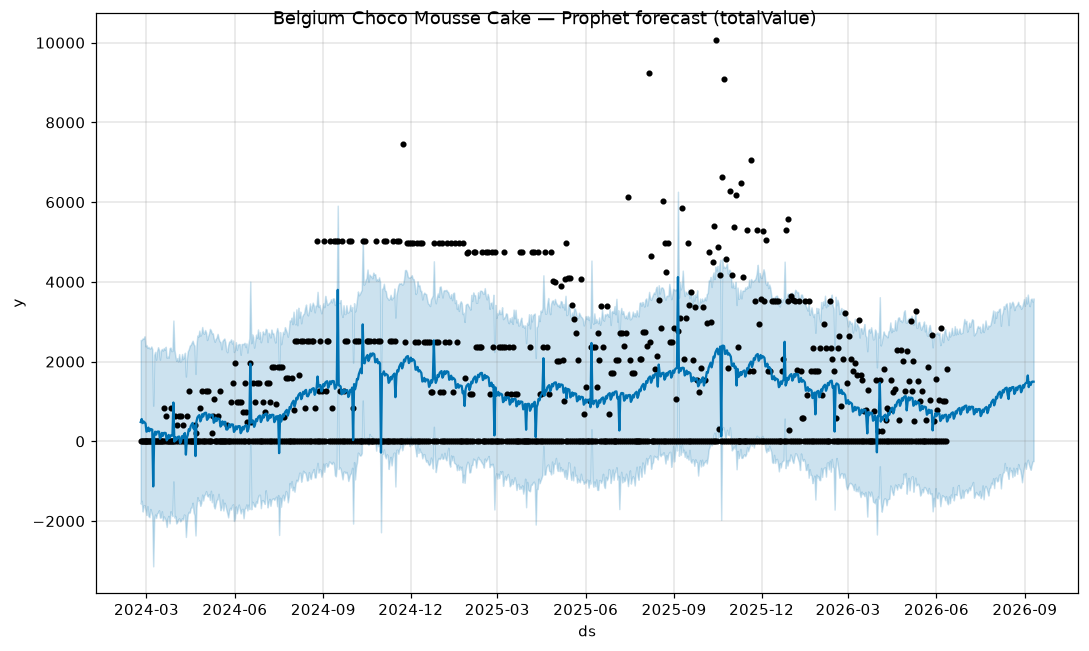

Values plotted in this chart, from the file beside it:
ds, yhat, yhat_lower, yhat_upper
2024-02-24, 483.5, -1565, 2542
2024-02-25, 559.4, -1491, 2540
2024-02-26, 456, -1762, 2581
2024-02-27, 497.6, -1609, 2579
2024-02-28, 475.5, -1608, 2635
2024-02-29, 446.5, -1720, 2383
2024-03-01, 241.6, -1847, 2415
2024-03-02, 258.4, -1627, 2340
2024-03-03, 344.3, -1877, 2369
2024-03-04, 253.6, -1903, 2334
2024-03-05, 309.9, -1699, 2330
2024-03-06, 304.1, -1778, 2378
2024-03-07, 292.3, -1873, 2314
2024-03-08, -1132, -3136, 893.9
2024-03-09, 139.3, -1951, 2167
2024-03-10, 242.2, -1837, 2244
2024-03-11, 167.3, -1920, 2046
2024-03-12, 238, -1804, 2264
2024-03-13, 244.7, -1788, 2360
2024-03-14, 243.4, -1729, 2295
2024-03-15, 64.41, -1916, 2049
2024-03-16, 104.7, -1908, 2274
2024-03-17, 211.3, -1755, 2317
2024-03-18, 138, -1985, 2276
2024-03-19, 208.3, -1886, 2339
2024-03-20, 212.8, -1930, 2295
2024-03-21, 207.9, -1981, 2372
2024-03-22, 24.31, -2148, 2098
2024-03-23, 59.33, -1926, 2130
2024-03-24, 160.4, -1871, 2098
2024-03-25, 81.76, -2057, 2333
2024-03-26, 147.4, -1754, 2353
2024-03-27, 148.4, -1825, 2263
2024-03-28, 141.4, -1877, 2272
2024-03-29, 972.6, -1006, 3029
2024-03-30, -5.939, -1913, 2308
2024-03-31, 99.09, -1876, 2153
2024-04-01, 26.77, -2062, 2019
2024-04-02, 101.2, -2026, 2088
2024-04-03, 113.4, -1953, 2002
2024-04-04, 120, -1934, 2188
2024-04-05, -48.32, -2009, 2000
2024-04-06, 6.014, -1985, 2018
2024-04-07, 130.3, -1931, 2190
2024-04-08, 78.38, -1962, 2065
2024-04-09, 174.1, -1838, 2118
2024-04-10, 207.8, -1853, 2221
2024-04-11, -334.5, -2399, 1625
2024-04-12, 88.47, -2031, 2073
2024-04-13, 162.6, -1826, 2260
2024-04-14, 305.1, -1769, 2309
2024-04-15, 269.6, -1788, 2401
2024-04-16, 379.2, -1673, 2418
2024-04-17, 424.4, -1657, 2474
2024-04-18, 460.9, -1542, 2523
2024-04-19, 318.8, -1778, 2440
2024-04-20, 395.1, -1856, 2396
2024-04-21, -370.3, -2362, 1691
2024-04-22, 496.6, -1658, 2428
2024-04-23, 598.8, -1402, 2654
... 870 more rows
